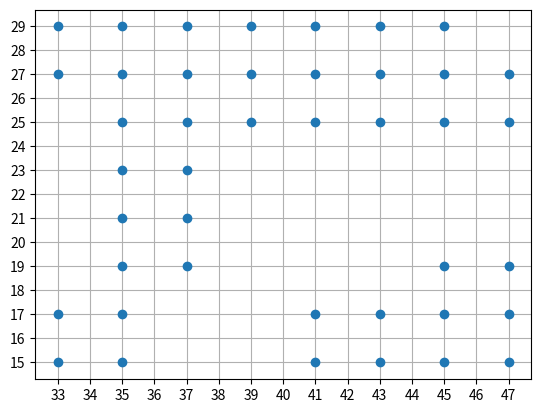

Generate this figure with matplotlib:
import matplotlib.pyplot as plt
import matplotlib.ticker as ticker

BUILDABLE_POSITION = [
    # (19, 23)
    [
        (13, 19), (13, 21), (13, 27), (15, 17), (15, 19), (15, 21), (15, 27), (17, 17), (17, 19), (17, 27),
        (17, 29), (21, 21), (21, 25), (21, 27),	(23, 17), (23, 19), (23, 21), (23, 25), (23, 27), (25, 17),
        (25, 19), (25, 21), (25, 25), (25, 27),	(27, 19), (27, 21), (27, 25), (27, 27), (29, 25), (19, 27),
        (19, 29), (13, 23), (15, 23), (17, 23), (21, 23), (23, 23), (25, 23), (27, 23), (29, 23),
    ],
    # (39, 45)
    [
        (29, 43), (31, 41), (31, 43), (31, 47), (31, 49), (31, 51), (33, 41), (33, 43), (33, 51), (35, 41),
        (35, 43), (35, 47), (35, 49), (37, 39), (37, 41), (41, 39), (41, 41), (41, 49), (41, 51), (43, 41),
        (43, 47), (43, 49), (43, 51), (45, 41), (45, 47), (45, 49), (39, 39), (39, 41), (39, 49), (39, 51),
        (29, 45), (31, 45), (33, 45), (35, 45), (43, 45), (45, 45),
    ],
    # (17, 48)
    [
        (11, 40), (13, 40), (15, 40), (17, 40), (19, 40), (21, 40), (23, 40), (25, 40), (11, 42), (13, 42),
        (15, 42), (17, 42), (19, 42), (21, 42), (23, 42), (9, 44), (11, 44), (13, 44), (15, 44), (17, 44),
        (19, 44), (21, 44), (23, 44), (9, 46), (21, 46), (23, 46), (9, 48), (11, 48), (13, 48), (21, 48),
        (23, 48), (9, 50), (11, 50), (13, 50), (21, 50), (23, 50), (9, 52), (11, 52), (13, 52), (15, 52),
        (17, 52), (21, 52), (23, 52), (11, 54), (13, 54), (15, 54), (17, 54), (21, 54), (23, 54)
    ],
    # (41, 21)
    [
        (33, 15), (35, 15), (41, 15), (43, 15), (45, 15), (47, 15), (33, 17), (35, 17), (41, 17), (43, 17),
        (45, 17), (47, 17), (35, 19), (37, 19), (45, 19), (47, 19), (35, 21), (37, 21), (35, 23), (37, 23),
        (35, 25), (37, 25), (39, 25), (41, 25), (43, 25), (45, 25), (47, 25), (33, 27), (35, 27), (37, 27),
        (39, 27), (41, 27), (43, 27), (45, 27), (47, 27), (33, 29), (35, 29), (37, 29), (39, 29), (41, 29),
        (43, 29), (45, 29),
    ],
]

x_list = []
y_list = []
for x,y in BUILDABLE_POSITION[3]:
    x_list.append(x)
    y_list.append(y)
tick_spacing = 1
fig, ax = plt.subplots(1,1)
ax.plot(x_list, y_list, 'o')
ax.xaxis.set_major_locator(ticker.MultipleLocator(tick_spacing))
ax.yaxis.set_major_locator(ticker.MultipleLocator(tick_spacing))
ax.grid()
plt.show()